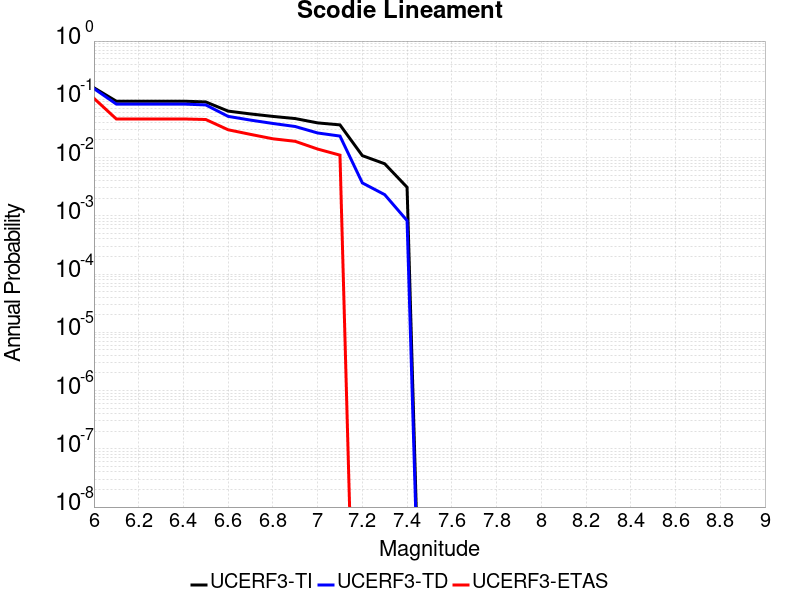

The file beside this chart, header and first rows:
Magnitude, UCERF3-TI Prob, UCERF3-TD Prob, UCERF3-ETAS Prob
6.0, 0.1578, 0.1528, 0.104
6.1, 0.09279, 0.08287, 0.046
6.2, 0.09279, 0.08287, 0.046
6.3, 0.09279, 0.08287, 0.046
6.4, 0.09279, 0.08287, 0.046
6.5, 0.09015, 0.08009, 0.045
6.6, 0.06272, 0.05093, 0.03
6.7, 0.05609, 0.04396, 0.025
6.8, 0.05087, 0.03848, 0.021
6.9, 0.04671, 0.03412, 0.019
7.0, 0.03937, 0.02643, 0.014
7.1, 0.03639, 0.02338, 0.011
7.2, 0.01079, 0.003671, 0.0
7.3, 0.007821, 0.002308, 0.0
7.4, 0.003091, 8.274075E-4, 0.0
